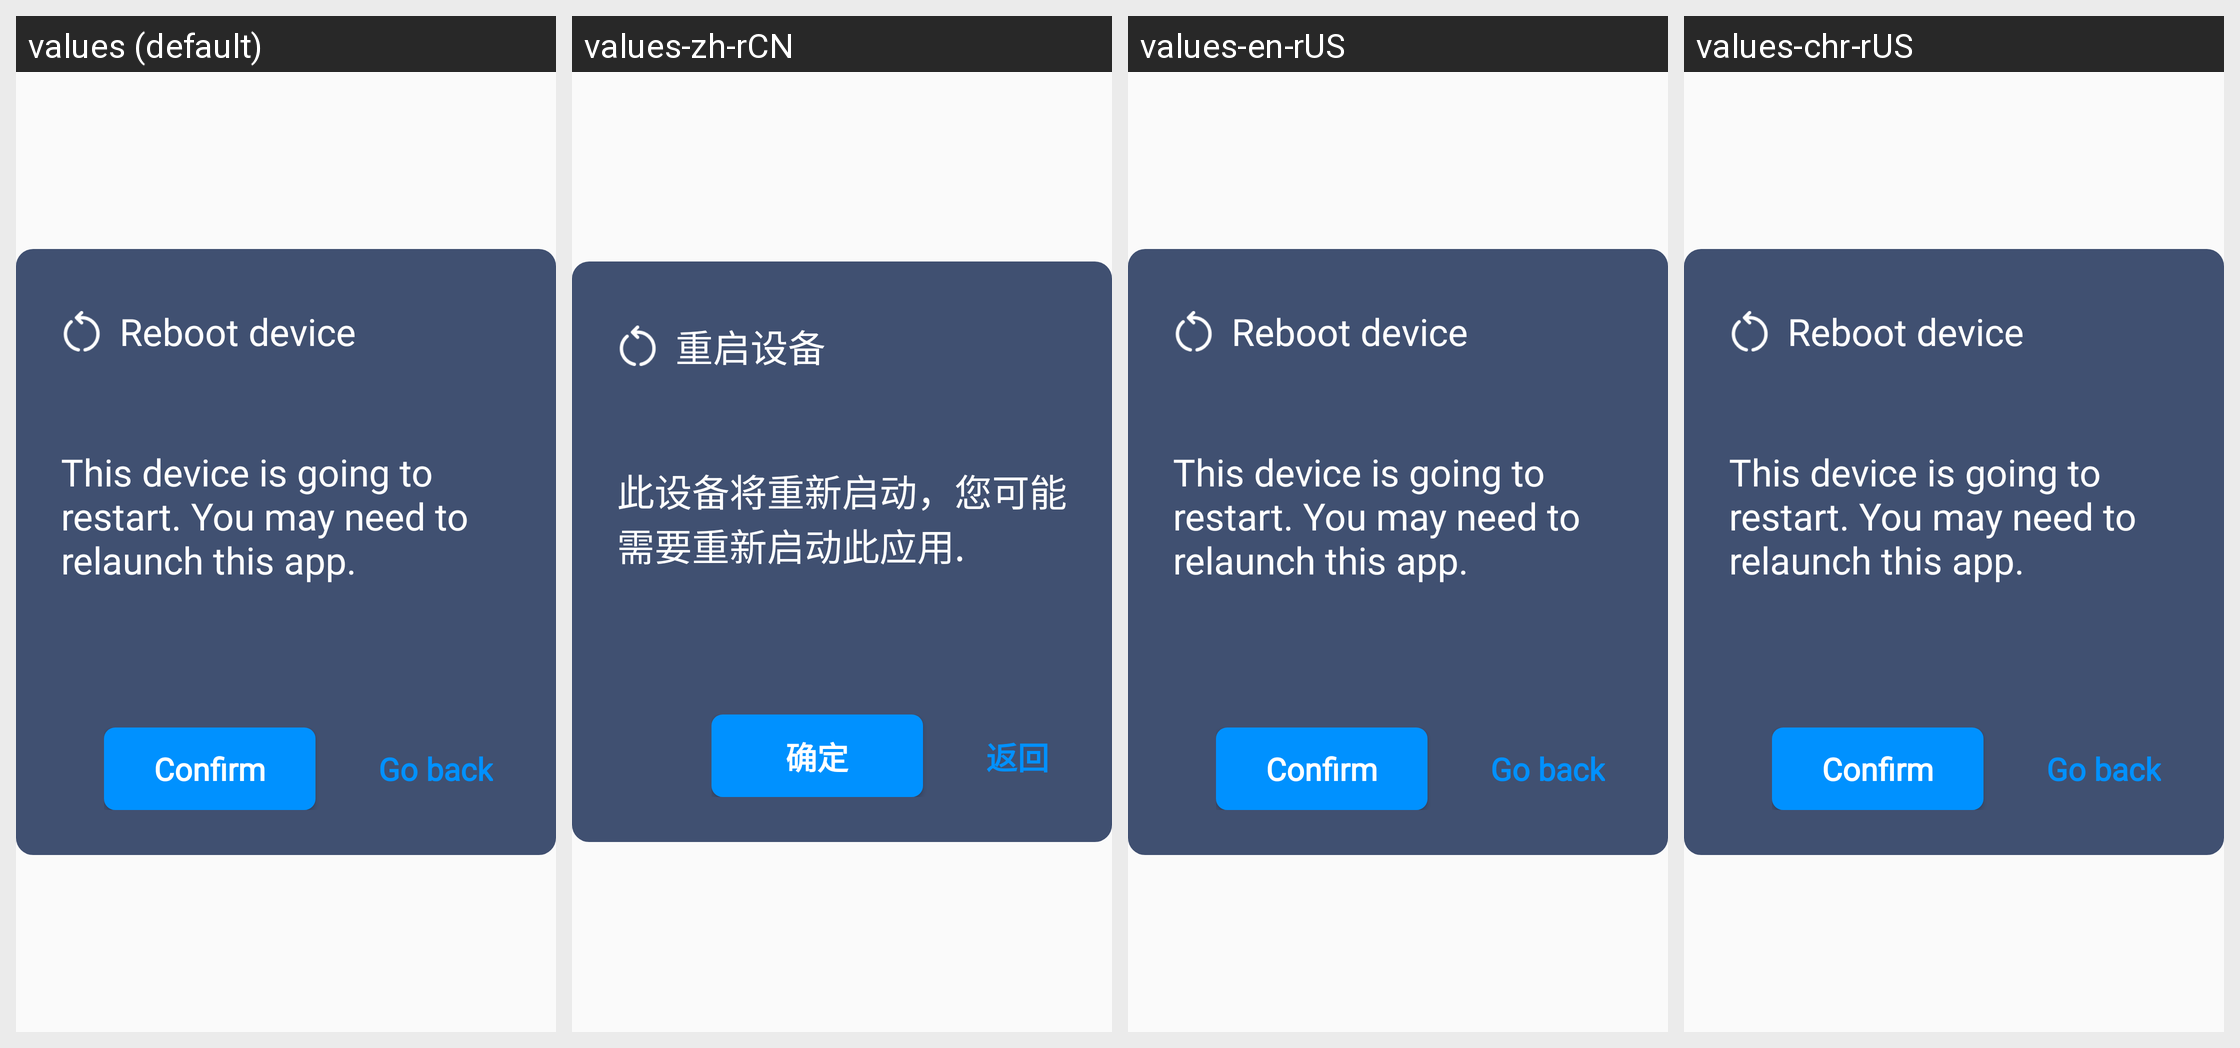

This grid shows one Android layout under several languages. Give, for every string resource on the screen, its name, the default text and each shown locale's text.
Android screen res/layout/dialog_reboot.xml rendered under 4 locales, left to right: values (default), values-zh-rCN, values-en-rUS, values-chr-rUS. Device: Nexus 5 (rendered at 1080×1920; each locale shown at half size, 540×960, under a caption strip naming it); theme NoTitle.
Strings drawn on this screen, with the default value and each locale's value (text and hints the layout hard-codes, and strings that could not be matched under every locale, appear in the picture but are not listed):

reboot_device
  values: Reboot device
  values-zh-rCN: 重启设备
  values-en-rUS: Reboot device
  values-chr-rUS: Reboot device  [not translated; the default value is used]

reboot_tip
  values: This device is going to restart. You may need to relaunch this app.
  values-zh-rCN: 此设备将重新启动，您可能需要重新启动此应用.
  values-en-rUS: This device is going to restart. You may need to relaunch this app.
  values-chr-rUS: This device is going to restart. You may need to relaunch this app.  [not translated; the default value is used]

confirm
  values: Confirm
  values-zh-rCN: 确定
  values-en-rUS: Confirm
  values-chr-rUS: Confirm  [not translated; the default value is used]

go_back
  values: Go back
  values-zh-rCN: 返回
  values-en-rUS: Go back
  values-chr-rUS: Go back
